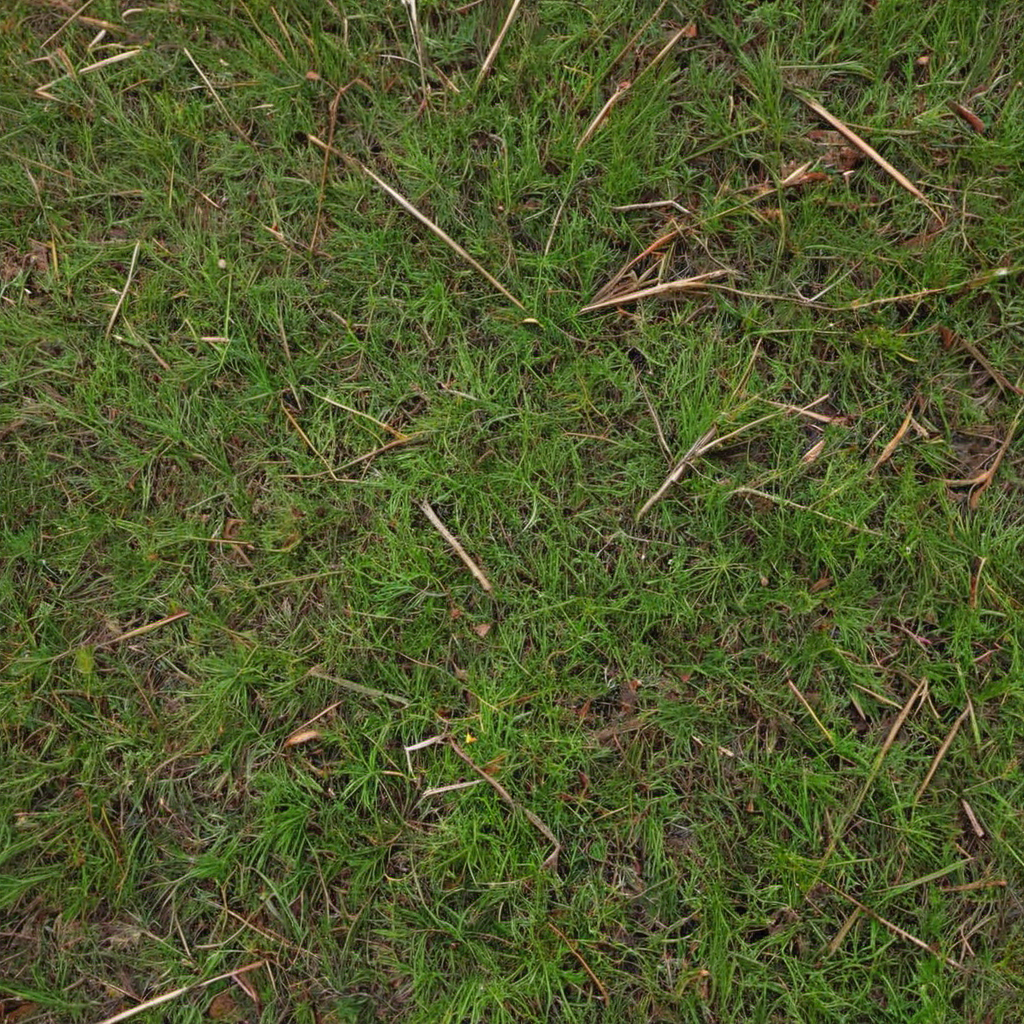
Generation parameters embedded in this image by AUTOMATIC1111 Stable Diffusion web UI or a fork of it (Forge, ...) (PNG 'parameters' text chunk):
pine needles on ground, photo, photo realistic, texture
Negative prompt: painting, illustration, watermark
Steps: 20, Sampler: DPM++ 2M SDE, Schedule type: Karras, CFG scale: 2.9, Seed: 2238480557, Size: 1024x1024, Model hash: 9a057fe5f3, Model: suzannesXLMix_v80, Version: f2.0.1v1.10.1-previous-659-gc055f2d4, Module 1: t5_xxl_ablit_v2